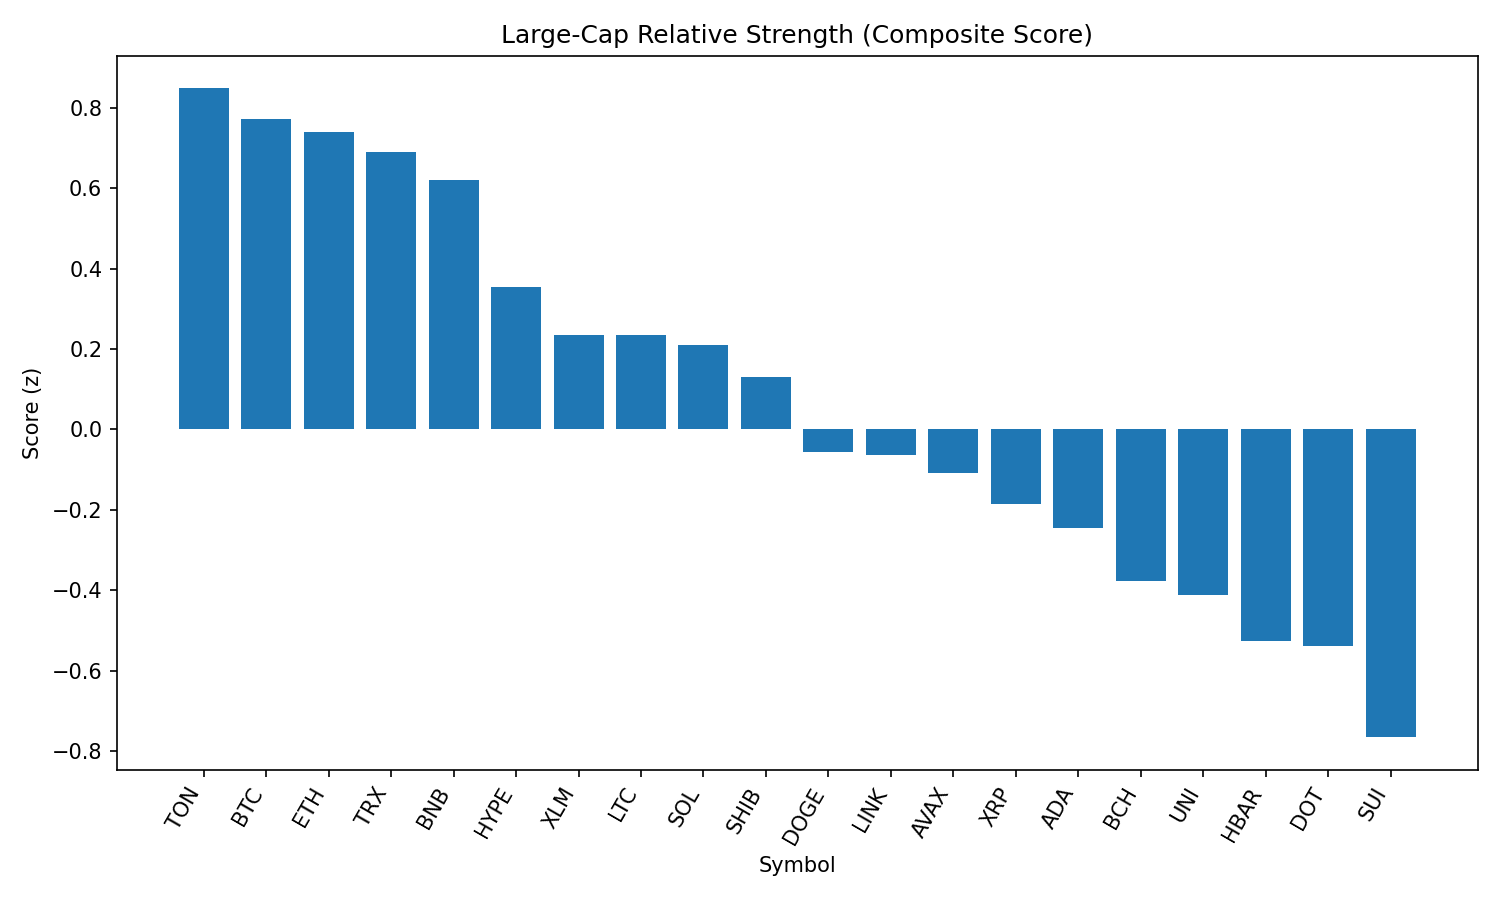

Data behind this chart, as committed beside it:
rank, name, symbol, price, pct_1h, pct_24h, pct_7d, pct_1h_vs_btc, pct_24h_vs_btc, pct_7d_vs_btc, market_cap_rank, market_cap, volume_usd, score
1, Toncoin, TON, 3.11, -0.02978, -1.006, -6.115, 0.05221, 0.3825, -0.9312, 29, 7994553547, 107326179, 0.848
2, Bitcoin, BTC, 107340, -0.08199, -1.389, -5.184, 0.0, 0.0, 0.0, 1, 2138652830687, 29488568648, 0.7723
3, Ethereum, ETH, 4379, 0.07947, -2.044, -7.752, 0.1615, -0.6549, -2.569, 2, 529133105680, 23369688660, 0.7404
4, TRON, TRX, 0.3376, -0.1785, -1.085, -5.804, -0.09652, 0.3034, -0.6204, 9, 31956911505, 555594138, 0.6901
5, BNB, BNB, 851.9, -0.3192, -0.9565, -2.894, -0.2372, 0.4322, 2.29, 5, 118546929494, 898391084, 0.6192
6, Hyperliquid, HYPE, 44.18, -0.5023, -1.212, -5.084, -0.4203, 0.1767, 0.0993, 17, 11977457179, 266697189, 0.3537
7, Stellar, XLM, 0.3479, 0.1984, -4.082, -14.63, 0.2804, -2.693, -9.444, 20, 10927078713, 182564356, 0.2357
8, Litecoin, LTC, 107.7, -0.06936, -3.299, -8.492, 0.01263, -1.91, -3.308, 27, 8214462256, 355893006, 0.2347
9, Solana, SOL, 197.6, -0.1158, -3.358, -7.098, -0.03383, -1.969, -1.914, 6, 106909026463, 5808688957, 0.2091
10, Shiba Inu, SHIB, 1.198e-05, -0.03123, -3.897, -8.195, 0.05076, -2.508, -3.011, 30, 7060757566, 148917148, 0.1312
11, Dogecoin, DOGE, 0.2095, -0.05241, -4.515, -10.21, 0.02958, -3.126, -5.026, 10, 31607502725, 1252181446, -0.05671
12, Chainlink, LINK, 22.93, -0.1837, -3.908, -12.31, -0.1017, -2.519, -7.127, 13, 15555922132, 985812336, -0.06338
13, Avalanche, AVAX, 23.04, -0.3206, -3.634, -10.12, -0.2386, -2.245, -4.938, 22, 9749702154, 341663218, -0.1073
14, XRP, XRP, 2.73, -0.3104, -4.07, -9.861, -0.2284, -2.681, -4.678, 4, 162554316668, 4388013379, -0.1859
15, Cardano, ADA, 0.8042, -0.4477, -3.567, -12.96, -0.3657, -2.178, -7.772, 11, 29355665693, 1080424882, -0.2442
16, Bitcoin Cash, BCH, 531.5, -0.6577, -3.455, -8.827, -0.5757, -2.066, -3.643, 21, 10590690750, 145054432, -0.3764
17, Uniswap, UNI, 9.39, -0.2889, -4.865, -13.69, -0.2069, -3.476, -8.509, 34, 5642170045, 232582306, -0.4123
18, Hedera, HBAR, 0.2141, -0.2074, -5.657, -13.94, -0.1254, -4.268, -8.755, 25, 9078920111, 191320139, -0.5261
19, Polkadot, DOT, 3.67, -0.5222, -4.578, -11.02, -0.4402, -3.189, -5.839, 36, 5593533053, 224707205, -0.539
20, Sui, SUI, 3.16, -0.6107, -4.992, -14.77, -0.5287, -3.604, -9.585, 19, 11103788383, 484698559, -0.7658
21, Cronos, CRO, 0.2746, -1.876, -7.54, 71.34, -1.794, -6.151, 76.52, 24, 9224031224, 264502632, -1.618
